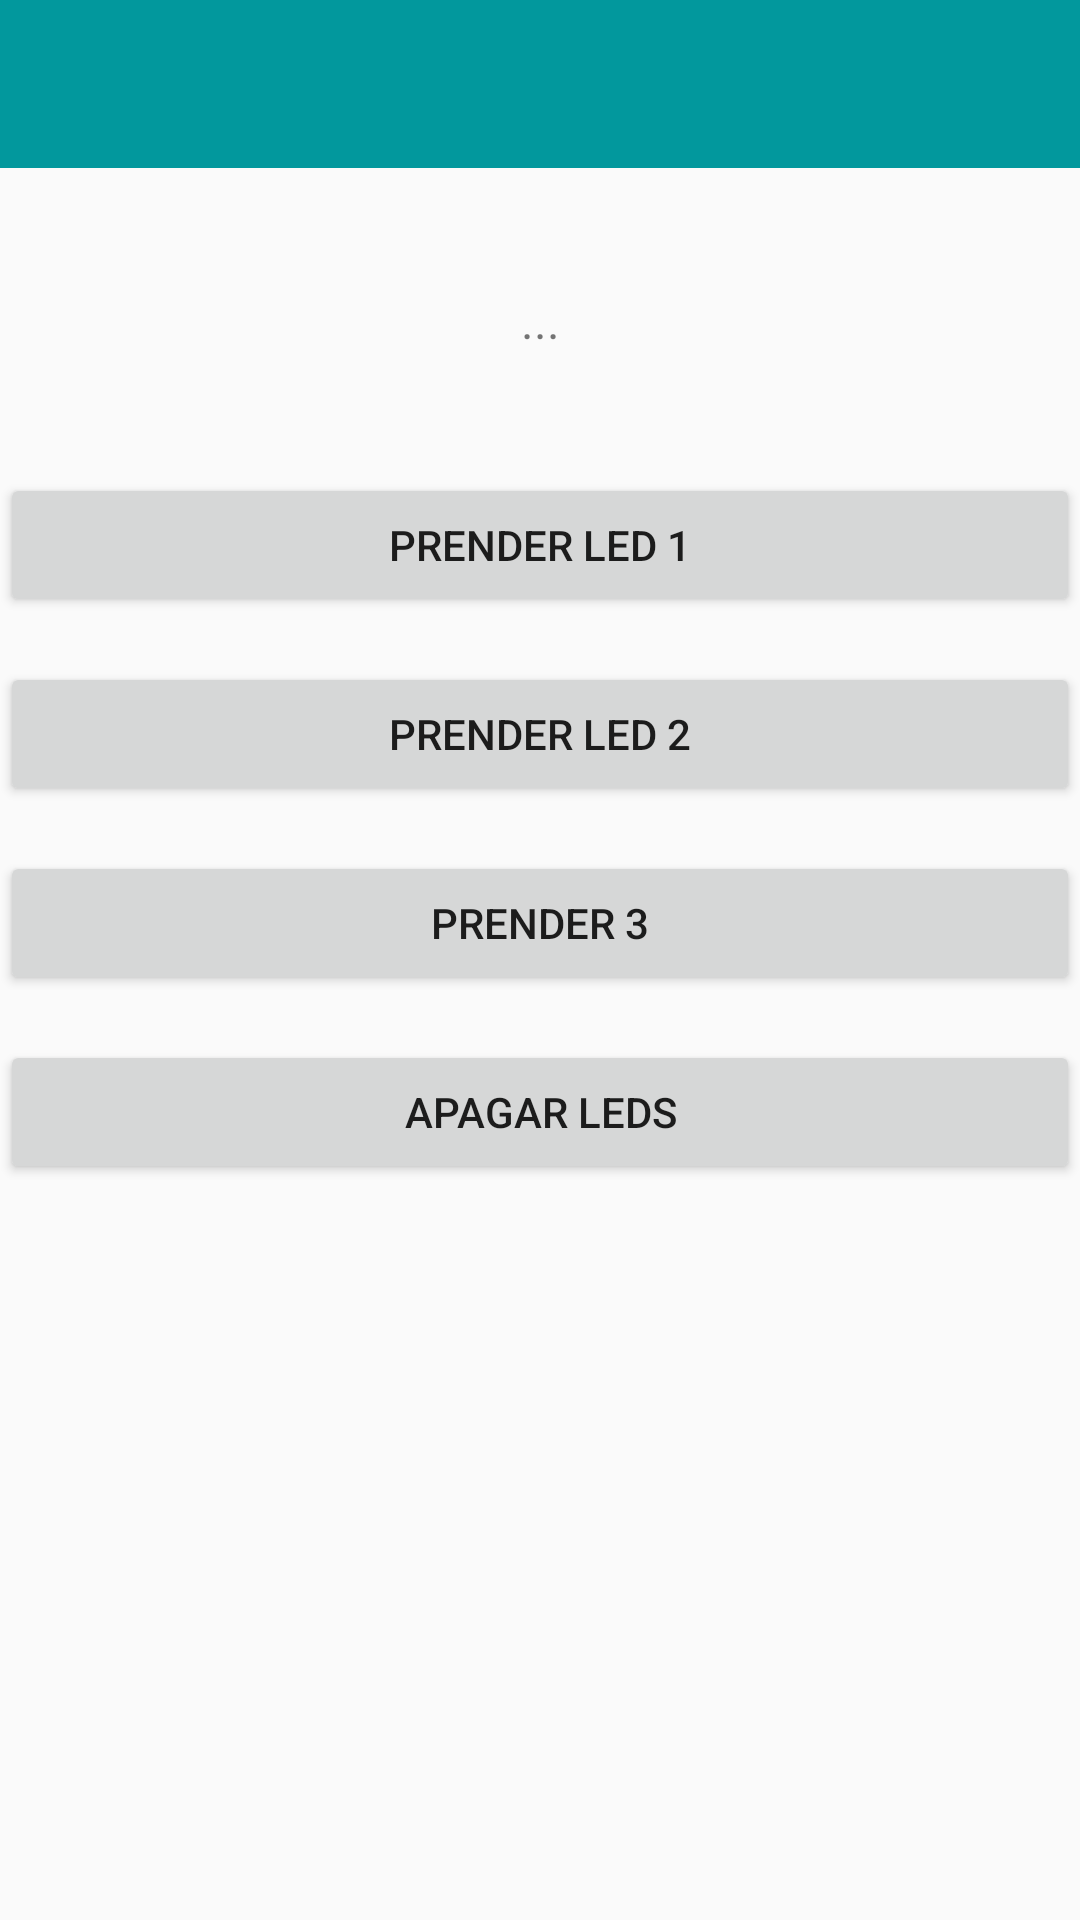

The Android layout XML behind this screen, and the referenced resources:
<!-- AndroidManifest.xml: application theme AppTheme -->
<!-- res/layout/activity_blue.xml -->
<?xml version="1.0" encoding="utf-8"?>
<ScrollView xmlns:android="http://schemas.android.com/apk/res/android"
    android:layout_width="match_parent"
    android:layout_height="match_parent"
    xmlns:app="http://schemas.android.com/apk/res-auto">
    <LinearLayout
        android:layout_width="match_parent"
        android:layout_height="match_parent"
        android:orientation="vertical">

        <androidx.appcompat.widget.Toolbar
            android:id="@+id/tb"
            android:layout_width="match_parent"
            android:layout_height="wrap_content"
            android:background="?attr/colorPrimary"
            android:layout_marginBottom="15dp"/>

        <TextView
            android:id="@+id/log"
            android:layout_width="match_parent"
            android:layout_height="wrap_content"
            android:layout_weight="1"
            android:text="..."
            android:textSize="16dp"
            android:textAlignment="center"
            android:paddingTop="25dp"
            android:paddingBottom="25dp"/>

        <Button
            android:id="@+id/btn1"
            android:layout_width="match_parent"
            android:layout_height="wrap_content"
            android:layout_weight="1"
            android:text="Prender lED 1"
            android:layout_marginTop="15dp"/>

        <Button
            android:id="@+id/btn2"
            android:layout_width="match_parent"
            android:layout_height="wrap_content"
            android:layout_weight="1"
            android:text="Prender LED 2"
            android:layout_marginTop="15dp"/>

        <Button
            android:id="@+id/btn3"
            android:layout_width="match_parent"
            android:layout_height="wrap_content"
            android:layout_weight="1"
            android:text="Prender 3"
            android:layout_marginTop="15dp"/>
        <Button
            android:id="@+id/btn4"
            android:layout_width="match_parent"
            android:layout_height="wrap_content"
            android:layout_weight="1"
            android:text="Apagar LEDS"
            android:layout_marginTop="15dp"/>
    </LinearLayout>
</ScrollView>
<!-- resources referenced by this layout -->
<resources>
  <style name="AppTheme" parent="Theme.AppCompat.Light.NoActionBar">
          
          <item name="colorPrimary">@color/colorPrin</item>
          <item name="colorPrimaryDark">@color/colorPrimaryDark</item>
          <item name="colorAccent">@color/colorAccent</item>
      </style>
  <color name="colorPrin">#02989d</color>
  <color name="colorPrimaryDark">#00574B</color>
  <color name="colorAccent">#D81B60</color>
</resources>
